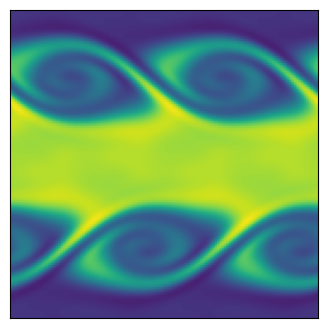

The matplotlib source for this figure:
import matplotlib.pyplot as plt
import numpy as np

"""
Create Your Own Finite Volume Fluid Simulation (With Python)
[redacted]
Simulate the Kelvin Helmholtz Instability
In the compressible Euler equations
"""


def getConserved( rho, vx, vy, P, gamma, vol ):
	"""
    Calculate the conserved variable from the primitive
	rho      is matrix of cell densities
	vx       is matrix of cell x-velocity
	vy       is matrix of cell y-velocity
	P        is matrix of cell pressures
	gamma    is ideal gas gamma
	vol      is cell volume
	Mass     is matrix of mass in cells
	Momx     is matrix of x-momentum in cells
	Momy     is matrix of y-momentum in cells
	Energy   is matrix of energy in cells
	"""
	Mass   = rho * vol
	Momx   = rho * vx * vol
	Momy   = rho * vy * vol
	Energy = (P/(gamma-1) + 0.5*rho*(vx**2+vy**2))*vol
	
	return Mass, Momx, Momy, Energy


def getPrimitive( Mass, Momx, Momy, Energy, gamma, vol ):
	"""
    Calculate the primitive variable from the conservative
	Mass     is matrix of mass in cells
	Momx     is matrix of x-momentum in cells
	Momy     is matrix of y-momentum in cells
	Energy   is matrix of energy in cells
	gamma    is ideal gas gamma
	vol      is cell volume
	rho      is matrix of cell densities
	vx       is matrix of cell x-velocity
	vy       is matrix of cell y-velocity
	P        is matrix of cell pressures
	"""
	rho = Mass / vol
	vx  = Momx / rho / vol
	vy  = Momy / rho / vol
	P   = (Energy/vol - 0.5*rho * (vx**2+vy**2)) * (gamma-1)
	
	return rho, vx, vy, P


def getGradient(f, dx):
	"""
    Calculate the gradients of a field
	f        is a matrix of the field
	dx       is the cell size
	f_dx     is a matrix of derivative of f in the x-direction
	f_dy     is a matrix of derivative of f in the y-direction
	"""
	# directions for np.roll() 
	R = -1   # right
	L = 1    # left
	
	f_dx = ( np.roll(f,R,axis=0) - np.roll(f,L,axis=0) ) / (2*dx)
	f_dy = ( np.roll(f,R,axis=1) - np.roll(f,L,axis=1) ) / (2*dx)
	
	return f_dx, f_dy


def slopeLimit(f, dx, f_dx, f_dy):
	"""
    Apply slope limiter to slopes
	f        is a matrix of the field
	dx       is the cell size
	f_dx     is a matrix of derivative of f in the x-direction
	f_dy     is a matrix of derivative of f in the y-direction
	"""
	# directions for np.roll() 
	R = -1   # right
	L = 1    # left
	
	f_dx = np.maximum(0., np.minimum(1., ( (f-np.roll(f,L,axis=0))/dx)/(f_dx + 1.0e-8*(f_dx==0)))) * f_dx
	f_dx = np.maximum(0., np.minimum(1., (-(f-np.roll(f,R,axis=0))/dx)/(f_dx + 1.0e-8*(f_dx==0)))) * f_dx
	f_dy = np.maximum(0., np.minimum(1., ( (f-np.roll(f,L,axis=1))/dx)/(f_dy + 1.0e-8*(f_dy==0)))) * f_dy
	f_dy = np.maximum(0., np.minimum(1., (-(f-np.roll(f,R,axis=1))/dx)/(f_dy + 1.0e-8*(f_dy==0)))) * f_dy
	
	return f_dx, f_dy


def extrapolateInSpaceToFace(f, f_dx, f_dy, dx):
	"""
    Calculate the gradients of a field
	f        is a matrix of the field
	f_dx     is a matrix of the field x-derivatives
	f_dy     is a matrix of the field y-derivatives
	dx       is the cell size
	f_XL     is a matrix of spatial-extrapolated values on `left' face along x-axis 
	f_XR     is a matrix of spatial-extrapolated values on `right' face along x-axis 
	f_YL     is a matrix of spatial-extrapolated values on `left' face along y-axis 
	f_YR     is a matrix of spatial-extrapolated values on `right' face along y-axis 
	"""
	# directions for np.roll() 
	R = -1   # right
	L = 1    # left
	
	f_XL = f - f_dx * dx/2
	f_XL = np.roll(f_XL,R,axis=0)
	f_XR = f + f_dx * dx/2
	
	f_YL = f - f_dy * dx/2
	f_YL = np.roll(f_YL,R,axis=1)
	f_YR = f + f_dy * dx/2
	
	return f_XL, f_XR, f_YL, f_YR
	

def applyFluxes(F, flux_F_X, flux_F_Y, dx, dt):
	"""
    Apply fluxes to conserved variables
	F        is a matrix of the conserved variable field
	flux_F_X is a matrix of the x-dir fluxes
	flux_F_Y is a matrix of the y-dir fluxes
	dx       is the cell size
	dt       is the timestep
	"""
	# directions for np.roll() 
	R = -1   # right
	L = 1    # left
	
	# update solution
	F += - dt * dx * flux_F_X
	F +=   dt * dx * np.roll(flux_F_X,L,axis=0)
	F += - dt * dx * flux_F_Y
	F +=   dt * dx * np.roll(flux_F_Y,L,axis=1)
	
	return F


def getFlux(rho_L, rho_R, vx_L, vx_R, vy_L, vy_R, P_L, P_R, gamma):
	"""
    Calculate fluxed between 2 states with local Lax-Friedrichs/Rusanov rule 
	rho_L        is a matrix of left-state  density
	rho_R        is a matrix of right-state density
	vx_L         is a matrix of left-state  x-velocity
	vx_R         is a matrix of right-state x-velocity
	vy_L         is a matrix of left-state  y-velocity
	vy_R         is a matrix of right-state y-velocity
	P_L          is a matrix of left-state  pressure
	P_R          is a matrix of right-state pressure
	gamma        is the ideal gas gamma
	flux_Mass    is the matrix of mass fluxes
	flux_Momx    is the matrix of x-momentum fluxes
	flux_Momy    is the matrix of y-momentum fluxes
	flux_Energy  is the matrix of energy fluxes
	"""
	
	# left and right energies
	en_L = P_L/(gamma-1)+0.5*rho_L * (vx_L**2+vy_L**2)
	en_R = P_R/(gamma-1)+0.5*rho_R * (vx_R**2+vy_R**2)

	# compute star (averaged) states
	rho_star  = 0.5*(rho_L + rho_R)
	momx_star = 0.5*(rho_L * vx_L + rho_R * vx_R)
	momy_star = 0.5*(rho_L * vy_L + rho_R * vy_R)
	en_star   = 0.5*(en_L + en_R)
	
	P_star = (gamma-1)*(en_star-0.5*(momx_star**2+momy_star**2)/rho_star)
	
	# compute fluxes (local Lax-Friedrichs/Rusanov)
	flux_Mass   = momx_star
	flux_Momx   = momx_star**2/rho_star + P_star
	flux_Momy   = momx_star * momy_star/rho_star
	flux_Energy = (en_star+P_star) * momx_star/rho_star
	
	# find wavespeeds
	C_L = np.sqrt(gamma*P_L/rho_L) + np.abs(vx_L)
	C_R = np.sqrt(gamma*P_R/rho_R) + np.abs(vx_R)
	C = np.maximum( C_L, C_R )
	
	# add stabilizing diffusive term
	flux_Mass   -= C * 0.5 * (rho_L - rho_R)
	flux_Momx   -= C * 0.5 * (rho_L * vx_L - rho_R * vx_R)
	flux_Momy   -= C * 0.5 * (rho_L * vy_L - rho_R * vy_R)
	flux_Energy -= C * 0.5 * ( en_L - en_R )

	return flux_Mass, flux_Momx, flux_Momy, flux_Energy




def main():
	""" Finite Volume simulation """
	
	# Simulation parameters
	N                      = 128 # resolution
	boxsize                = 1.
	gamma                  = 5/3 # ideal gas gamma
	courant_fac            = 0.4
	t                      = 0
	tEnd                   = 2
	tOut                   = 0.02 # draw frequency
	useSlopeLimiting       = False
	plotRealTime = True # switch on for plotting as the simulation goes along
	
	# Mesh
	dx = boxsize / N
	vol = dx**2
	xlin = np.linspace(0.5*dx, boxsize-0.5*dx, N)
	Y, X = np.meshgrid( xlin, xlin )
	
	# Generate Initial Conditions - opposite moving streams with perturbation
	w0 = 0.1
	sigma = 0.05/np.sqrt(2.)
	rho = 1. + (np.abs(Y-0.5) < 0.25)
	vx = -0.5 + (np.abs(Y-0.5)<0.25)
	vy = w0*np.sin(4*np.pi*X) * ( np.exp(-(Y-0.25)**2/(2 * sigma**2)) + np.exp(-(Y-0.75)**2/(2*sigma**2)) )
	P = 2.5 * np.ones(X.shape)

	# Get conserved variables
	Mass, Momx, Momy, Energy = getConserved( rho, vx, vy, P, gamma, vol )
	
	# prep figure
	fig = plt.figure(figsize=(4,4), dpi=80)
	outputCount = 1
	
	# Simulation Main Loop
	while t < tEnd:
		
		# get Primitive variables
		rho, vx, vy, P = getPrimitive( Mass, Momx, Momy, Energy, gamma, vol )
		
		# get time step (CFL) = dx / max signal speed
		dt = courant_fac * np.min( dx / (np.sqrt( gamma*P/rho ) + np.sqrt(vx**2+vy**2)) )
		plotThisTurn = False
		if t + dt > outputCount*tOut:
			dt = outputCount*tOut - t
			plotThisTurn = True
		
		# calculate gradients
		rho_dx, rho_dy = getGradient(rho, dx)
		vx_dx,  vx_dy  = getGradient(vx,  dx)
		vy_dx,  vy_dy  = getGradient(vy,  dx)
		P_dx,   P_dy   = getGradient(P,   dx)
		
		# slope limit gradients
		if useSlopeLimiting:
			rho_dx, rho_dy = slopeLimit(rho, dx, rho_dx, rho_dy)
			vx_dx,  vx_dy  = slopeLimit(vx , dx, vx_dx,  vx_dy )
			vy_dx,  vy_dy  = slopeLimit(vy , dx, vy_dx,  vy_dy )
			P_dx,   P_dy   = slopeLimit(P  , dx, P_dx,   P_dy  )
		
		# extrapolate half-step in time
		rho_prime = rho - 0.5*dt * ( vx * rho_dx + rho * vx_dx + vy * rho_dy + rho * vy_dy)
		vx_prime  = vx  - 0.5*dt * ( vx * vx_dx + vy * vx_dy + (1/rho) * P_dx )
		vy_prime  = vy  - 0.5*dt * ( vx * vy_dx + vy * vy_dy + (1/rho) * P_dy )
		P_prime   = P   - 0.5*dt * ( gamma*P * (vx_dx + vy_dy)  + vx * P_dx + vy * P_dy )
		
		# extrapolate in space to face centers
		rho_XL, rho_XR, rho_YL, rho_YR = extrapolateInSpaceToFace(rho_prime, rho_dx, rho_dy, dx)
		vx_XL,  vx_XR,  vx_YL,  vx_YR  = extrapolateInSpaceToFace(vx_prime,  vx_dx,  vx_dy,  dx)
		vy_XL,  vy_XR,  vy_YL,  vy_YR  = extrapolateInSpaceToFace(vy_prime,  vy_dx,  vy_dy,  dx)
		P_XL,   P_XR,   P_YL,   P_YR   = extrapolateInSpaceToFace(P_prime,   P_dx,   P_dy,   dx)
		
		# compute fluxes (local Lax-Friedrichs/Rusanov)
		flux_Mass_X, flux_Momx_X, flux_Momy_X, flux_Energy_X = getFlux(rho_XL, rho_XR, vx_XL, vx_XR, vy_XL, vy_XR, P_XL, P_XR, gamma)
		flux_Mass_Y, flux_Momy_Y, flux_Momx_Y, flux_Energy_Y = getFlux(rho_YL, rho_YR, vy_YL, vy_YR, vx_YL, vx_YR, P_YL, P_YR, gamma)
		
		# update solution
		Mass   = applyFluxes(Mass, flux_Mass_X, flux_Mass_Y, dx, dt)
		Momx   = applyFluxes(Momx, flux_Momx_X, flux_Momx_Y, dx, dt)
		Momy   = applyFluxes(Momy, flux_Momy_X, flux_Momy_Y, dx, dt)
		Energy = applyFluxes(Energy, flux_Energy_X, flux_Energy_Y, dx, dt)
		
		# update time
		t += dt
		
		# plot in real time - color 1/2 particles blue, other half red
		if (plotRealTime and plotThisTurn) or (t >= tEnd):
			plt.cla()
			plt.imshow(rho.T)
			plt.clim(0.8, 2.2)
			ax = plt.gca()
			ax.invert_yaxis()
			ax.get_xaxis().set_visible(False)
			ax.get_yaxis().set_visible(False)	
			ax.set_aspect('equal')	
			plt.pause(0.001)
			outputCount += 1
			
	
	# Save figure
	plt.savefig('finitevolume.png',dpi=240)
	plt.show()
	    
	return 0



if __name__== "__main__":
  main()